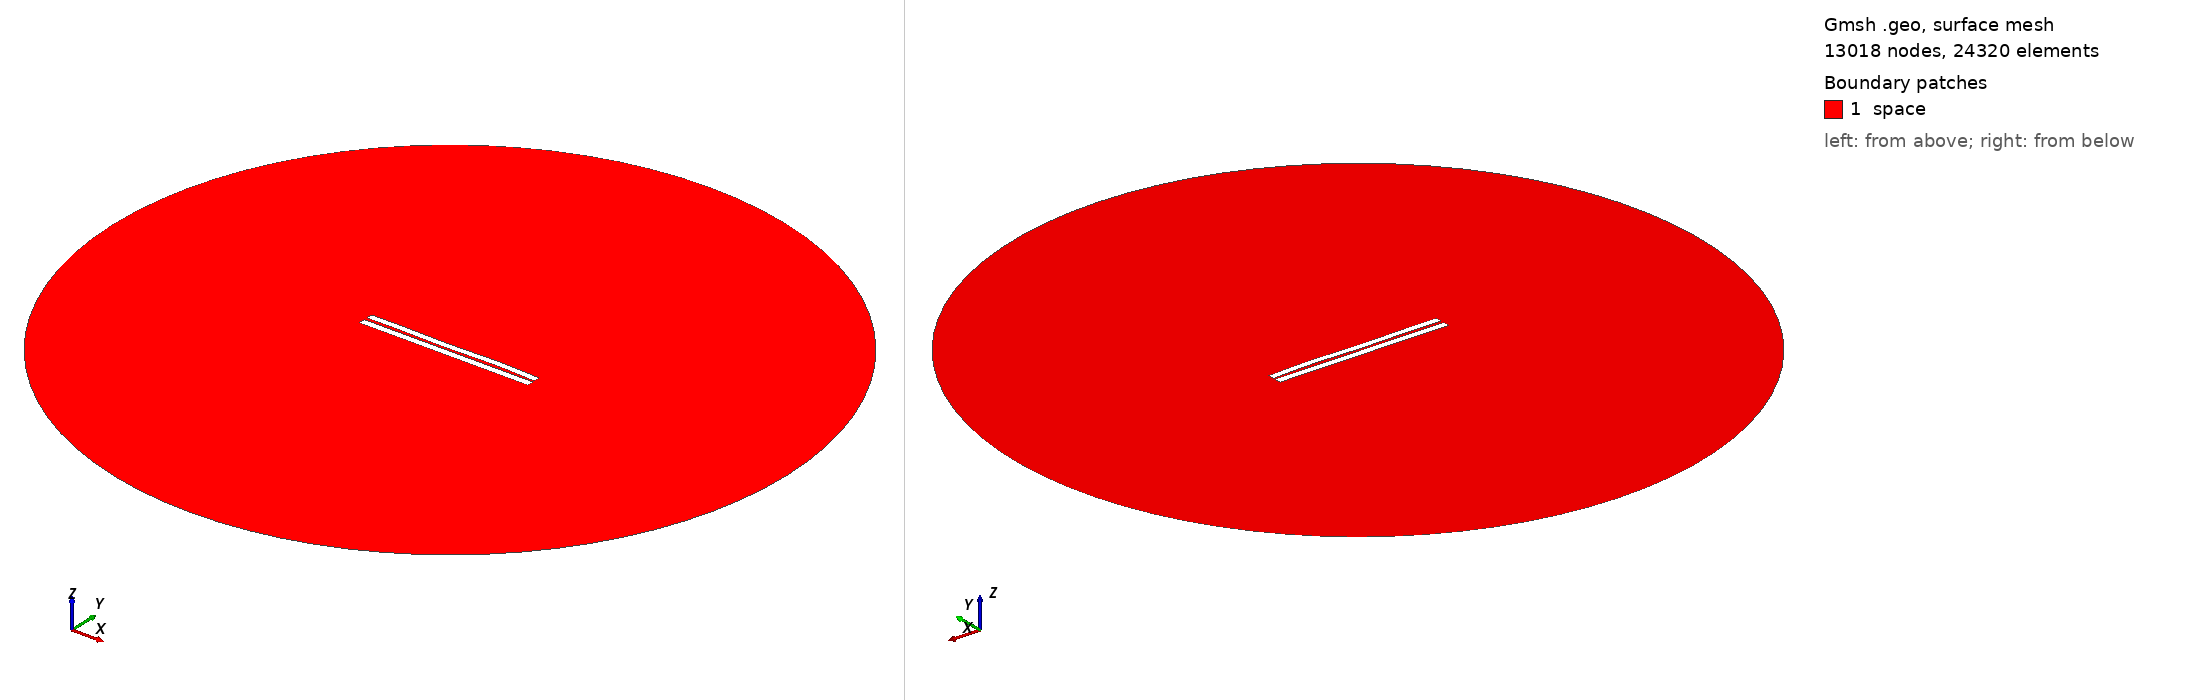

Gmsh geometry script, surface-meshed: 13018 nodes, 24320 surface elements. Boundary patches (legend numbers): 1 space. Left view from above one corner, right view from below the opposite corner. Legend entries are the model's physical surfaces. The drawing asked Gmsh for element sizes between 1% and 20% of the model's largest extent; the script's own settings can give other sizes.

=== 3805.geo (drawn) ===
//---------------------------------------
// Geometry kernel
//---------------------------------------

SetFactory("OpenCASCADE");



//---------------------------------------
// Parameters of the geometry
//---------------------------------------

// Overetch of the upper plate
overetch = 0.125;

// Distance between the plates
distance = 1.75;

// Discretization over the x axis (for the deformation)
nx = 50; 

// Length of the plate
L = 100 - overetch; 

// Number of modes
n = 4; 

// 1st mode coefficient
coeff(1) = -0.15;
beta(1) = 0.596864 * 3.1415926535 / L;

// 2nd mode coefficient
coeff(2) = 0.0;
beta(2) = 1.49418 * 3.1415926535 / L;

// 3rd mode coefficient
coeff(3) = -0.15;
beta(3) = 2.50025 * 3.1415926535 / L;

// 4th mode coefficient
coeff(4) = 0.15;
beta(4) = 3.49999 * 3.1415926535 / L;



//---------------------------------------
// Upper plate (deformed rectangle)
//---------------------------------------

// Coordiantes of the upper plate
xmin = -50;
xmax = 50 - overetch;

// Height of the upper plate
yheight = 4 - 2 * overetch;

// Indexes of the points
UpperID[] = {};
LowerID[] = {};
LeftID[] = {};
RightID[] = {};

// Point index
p = 1;

// Horizontal edges
For i In {1:nx}
    x = xmin + (i-1)*(xmax - xmin)/(nx-1);

    y_bottom = distance / 2 + overetch;
    For j In {1:n}
        C = (Cosh(beta(j)*L) + Cos(beta(j)*L)) / (Sinh(beta(j)*L) + Sin(beta(j)*L));
        y_bottom  = y_bottom + coeff(j) * (Cosh(beta(j)*(x+50)) - Cos(beta(j)*(x+50)) - C * (Sinh(beta(j)*(x+50)) - Sin(beta(j)*(x+50))));
    EndFor

    y_top = y_bottom + yheight;

    Point(p) = {x, y_top, 0, 1.0};
    UpperID[i] = p;
    p = p + 1;

    Point(p) = {x, y_bottom, 0, 1.0};
    LowerID[i] = p;
    p = p + 1;
EndFor

// Create point lists
UpperPts[] = {}; LowerPts[] = {};
For i In {1:nx}
  UpperPts[] += {UpperID[i]};
  LowerPts[] += {LowerID[i]};
EndFor

// Build splines
Spline(1) = {UpperPts[]};
Spline(2) = {LowerPts[]};
Line(3) = {LowerPts[nx-1], UpperPts[nx-1]};
Line(4) = {LowerPts[0], UpperPts[0]};

// Build the plane surface
Curve Loop(1) = {2, 3, -1, -4};
Plane Surface(1) = {1};



//---------------------------------------
// Lower plate (rectangle)
//---------------------------------------

// Vertices
Point(1001) = {-50, -1, 0, 1.0};
Point(1002) = { 50, -1, 0, 1.0};
Point(1003) = { 50,  -5, 0, 1.0};
Point(1004) = {-50,  -5, 0, 1.0};

// Edges
Line(5) = {1001, 1002};
Line(6) = {1002, 1003};
Line(7) = {1003, 1004};
Line(8) = {1004, 1001};

// Plane surface
Line Loop(2) = {5, 6, 7, 8};
Plane Surface(2) = {2}; 



//---------------------------------------
// Outer (fictious) boundary
//---------------------------------------

// Points
Point(1005) = {0, 0, 0};       // Center
Point(1006) = {200, 0, 0};     // Start point
Point(1007) = {0, 200, 0};     // 90 degrees
Point(1008) = {-200, 0, 0};    // 180 degrees
Point(1009) = {0, -200, 0};    // 270 degrees

// Circle arcs (each needs start, center, end)
Circle(9) = {1006, 1005, 1007};
Circle(10) = {1007, 1005, 1008};
Circle(11) = {1008, 1005, 1009};
Circle(12) = {1009, 1005, 1006};

// Plane surface for the entire domain
Curve Loop(3) = {9, 10, 11, 12};
Surface(3) = {3};

// Subtract the plates from the whole domain to obtain the actual domain where we want to solve the equations
BooleanDifference{ Surface{3}; Delete; }{ Surface{1}; Surface{2}; Delete; }




//---------------------------------------
// Transfinite Lines/Curves
//---------------------------------------

// Set the number of points on the boundaries
r = 7;

// Plates
Transfinite Curve {1, 2} = 50*r Using Progression 1;
Transfinite Curve {3, 4} = 2*r Using Progression 1;
Transfinite Line {5, 7} = 50*r Using Progression 1;
Transfinite Line {6, 8} = 2*r Using Progression 1;

// Outer boundary
Transfinite Line {9, 10, 11, 12} = 20 Using Progression 1;



//---------------------------------------
// Physical groups
//---------------------------------------                

// Physical curves (boundaries)
Physical Line("force_segment", 10) = {2};
Physical Line("upper_plate", 11) = {1, 3, 4};
Physical Line("lower_plate", 12) = {5, 6, 7, 8};
Physical Line("boundary", 20) = {9, 10, 11, 12};

// Physical Surfaces
Physical Surface("space", 30) = {3};



//---------------------------------------
// 6. Generate the Mesh
//---------------------------------------

// 2D mesh generation
Mesh 2;
